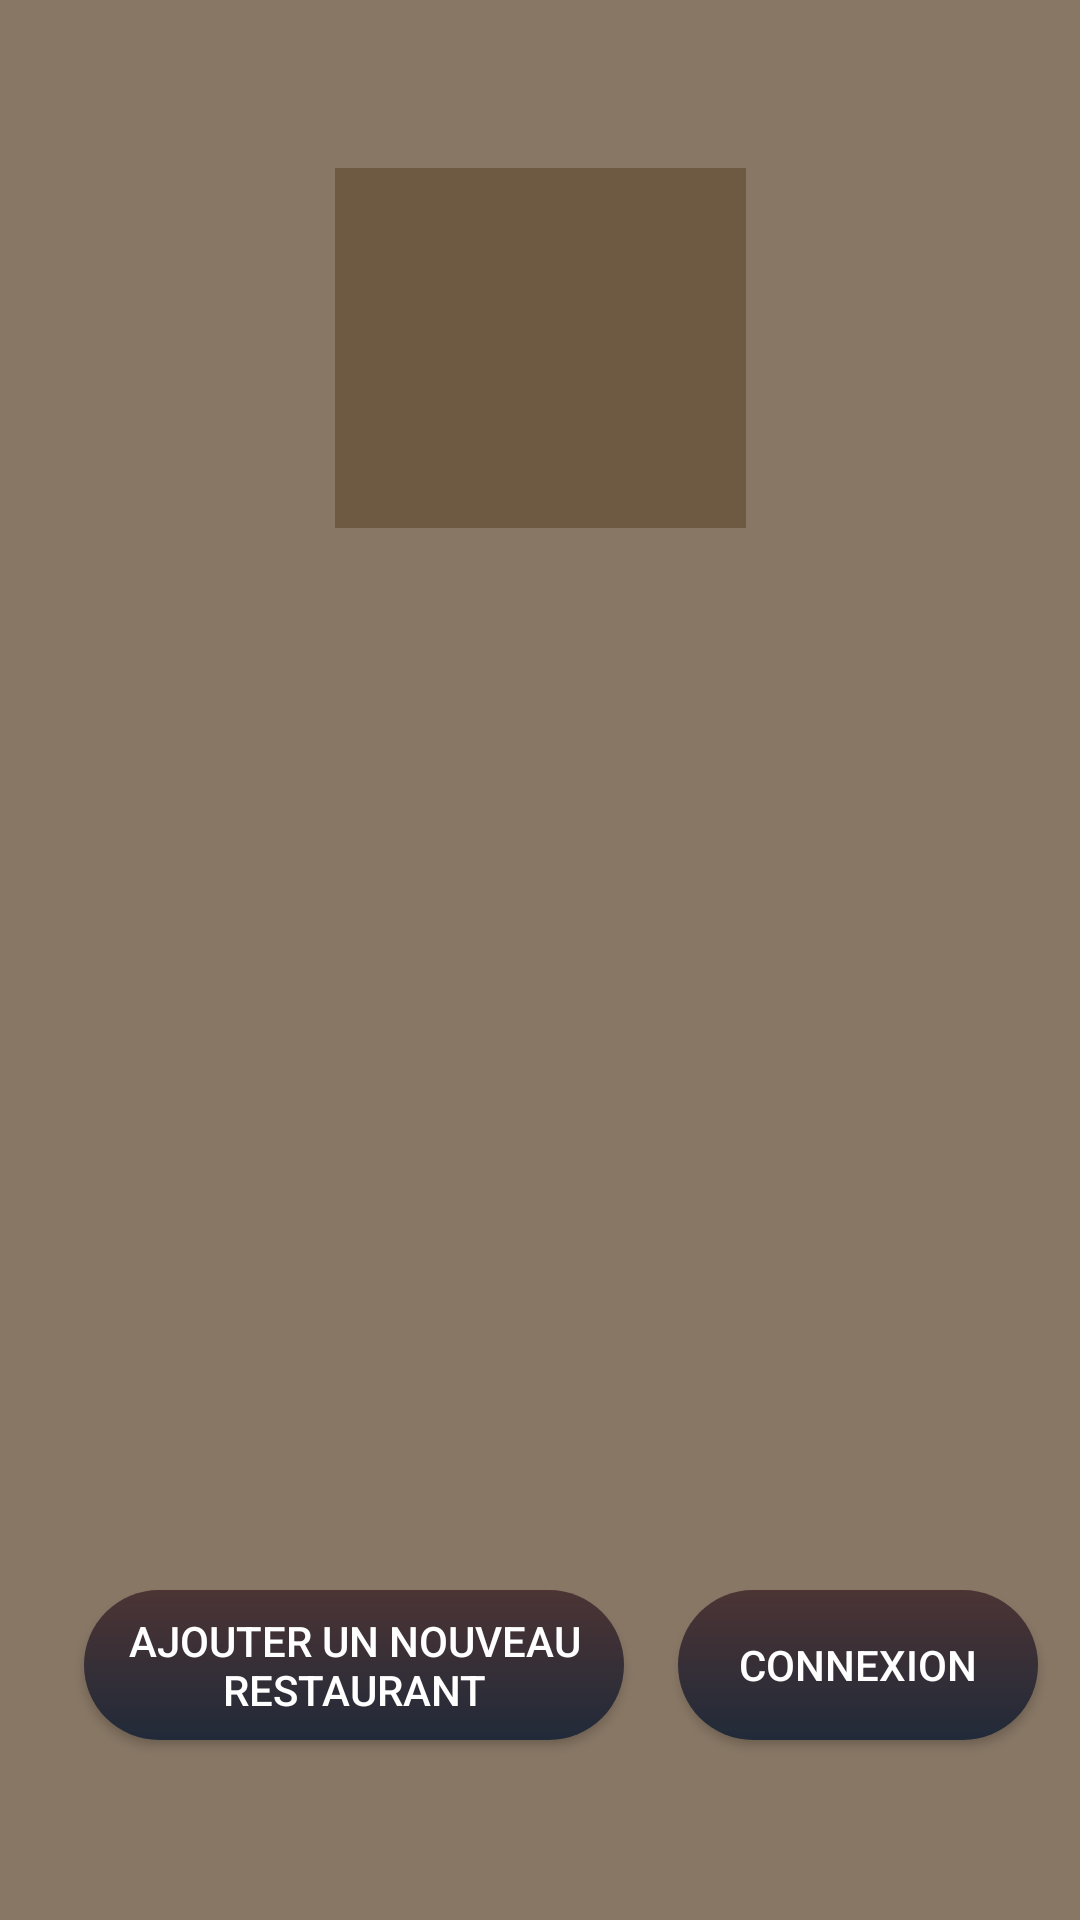

Layout XML and referenced resources for this Android screen:
<!-- AndroidManifest.xml: application theme Theme.MyApp -->
<!-- res/layout/activity_main.xml -->
<?xml version="1.0" encoding="utf-8"?>
<androidx.constraintlayout.widget.ConstraintLayout xmlns:android="http://schemas.android.com/apk/res/android"
    xmlns:app="http://schemas.android.com/apk/res-auto"
    xmlns:tools="http://schemas.android.com/tools"
    android:layout_width="match_parent"
    android:layout_height="match_parent"
    android:background="#CE6E5942"
    android:orientation="vertical"
    tools:context=".activity.MainActivity">

    <ImageView
        android:id="@+id/imageView"
        android:layout_width="137dp"
        android:layout_height="120dp"
        android:layout_marginTop="56dp"
        android:background="#6E5942"
        app:layout_constraintEnd_toEndOf="parent"
        app:layout_constraintStart_toStartOf="parent"
        app:layout_constraintTop_toTopOf="parent"
        app:srcCompat="@drawable/images" />

    <ListView
        android:id="@+id/listView"
        android:layout_width="376dp"
        android:layout_height="380dp"
        android:layout_marginTop="32dp"
        android:layout_marginBottom="164dp"
        android:clickable="true"
        app:layout_constraintBottom_toTopOf="@+id/buttonStartActivity"
        app:layout_constraintEnd_toEndOf="parent"
        app:layout_constraintStart_toStartOf="parent"
        app:layout_constraintTop_toBottomOf="@+id/imageView"
        app:layout_constraintVertical_bias="0.0"
        tools:ignore="MissingConstraints">

    </ListView>

    <Button
        android:id="@+id/buttonStartActivity"
        android:layout_width="180dp"
        android:layout_height="50dp"
        android:layout_marginStart="28dp"
        android:layout_marginBottom="60dp"
        android:background="@drawable/button_gradient"
        android:text="Ajouter un nouveau restaurant"
        android:textColor="@color/White"
        app:layout_constraintBottom_toBottomOf="parent"
        app:layout_constraintStart_toStartOf="parent" />

    <Button
        android:id="@+id/buttonProfile"
        android:layout_width="wrap_content"
        android:layout_height="wrap_content"
        android:layout_marginBottom="60dp"
        android:width="120dp"
        android:height="50dp"
        android:background="@drawable/button_gradient"
        android:text="Connexion"
        android:textColor="@color/White"
        app:layout_constraintBottom_toBottomOf="parent"
        app:layout_constraintEnd_toEndOf="parent"
        app:layout_constraintHorizontal_bias="0.558"
        app:layout_constraintStart_toEndOf="@+id/buttonStartActivity" />


</androidx.constraintlayout.widget.ConstraintLayout>
<!-- resources referenced by this layout -->
<resources>
  <color name="White">#FFFFFFFF</color>
  <!-- drawable button_gradient (drawable) -->
  <?xml version="1.0" encoding="utf-8"?>
  
  <shape xmlns:android="http://schemas.android.com/apk/res/android">
  
      <gradient
          android:type="linear"
          android:angle="7"
          android:startColor="#4C3434"
          android:endColor="#212A39"
          android:gradientRadius="50dp"/>
      <corners android:radius="100dp"/>
  
  
  </shape>
  <style name="Theme.MyApp" parent="Theme.AppCompat.DayNight.NoActionBar">
          
          <item name="colorPrimary">#6E5942</item>
          <item name="colorPrimaryVariant">@color/Blue</item>
          <item name="colorOnPrimary">@color/white</item>
          
          <item name="colorSecondary">@color/teal_200</item>
          <item name="colorSecondaryVariant">@color/teal_700</item>
          <item name="colorOnSecondary">@color/black</item>
          
          <item name="android:statusBarColor" tools:targetApi="l">?attr/colorPrimaryVariant</item>
          
  
      </style>
  <color name="Blue">#FF0000FF</color>
  <color name="white">#FFFFFFFF</color>
  <color name="teal_200">#FF03DAC5</color>
  <color name="teal_700">#FF018786</color>
  <color name="black">#FF000000</color>
</resources>
